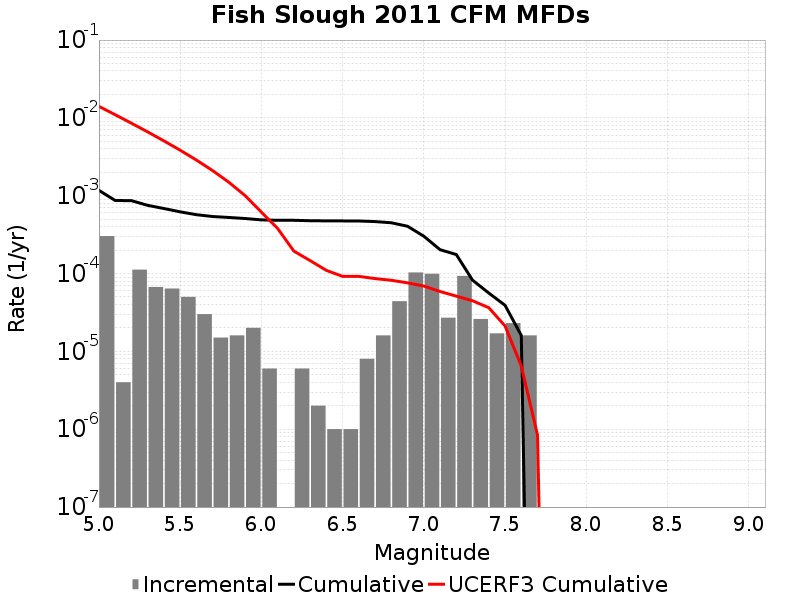

The table this chart was drawn from, first rows:
Magnitude, Incremental Rate, Cumulative Rate, UCERF3 Cumulative Rate
5.05, 3.0290848E-4, 0.001172, 0.01406
5.15, 4.012033E-6, 8.686051E-4, 0.01098
5.25, 1.1233692E-4, 8.645931E-4, 0.008545
5.35, 6.720155E-5, 7.5225614E-4, 0.006607
5.45, 6.419253E-5, 6.8505463E-4, 0.005067
5.55, 5.015041E-5, 6.2086206E-4, 0.003844
5.65, 3.0090247E-5, 5.707117E-4, 0.002873
5.75, 1.5045123E-5, 5.406214E-4, 0.002102
5.85, 1.6048132E-5, 5.255763E-4, 0.001489
5.95, 2.0060164E-5, 5.0952815E-4, 0.001002
6.05, 6.018049E-6, 4.89468E-4, 6.153911E-4
6.15, 0.0, 4.8344996E-4, 3.795801E-4
6.25, 6.018049E-6, 4.8344996E-4, 1.9429893E-4
6.35, 2.0060165E-6, 4.7743192E-4, 1.4678635E-4
6.45, 1.0030083E-6, 4.7542588E-4, 1.09899716E-4
6.55, 1.0030083E-6, 4.7442288E-4, 9.2049566E-5
6.65, 8.024066E-6, 4.7341987E-4, 9.2049566E-5
6.75, 1.6048132E-5, 4.653958E-4, 8.615824E-5
6.85, 4.413236E-5, 4.493477E-4, 8.1947335E-5
6.95, 1.03309845E-4, 4.052153E-4, 7.5963144E-5
7.05, 9.929782E-5, 3.0190547E-4, 6.912142E-5
7.15, 2.7081222E-5, 2.0260765E-4, 5.8789374E-5
7.25, 9.327976E-5, 1.7552644E-4, 5.132508E-5
7.35, 2.6078214E-5, 8.2246675E-5, 4.4739798E-5
7.45, 1.705114E-5, 5.616846E-5, 3.6416895E-5
7.55, 2.306919E-5, 3.911732E-5, 2.122488E-5
7.65, 1.6048132E-5, 1.6048132E-5, 6.505903E-6
7.75, 0.0, 0.0, 8.4046815E-7
7.85, 0.0, 0.0, 0.0
7.95, 0.0, 0.0, 0.0
8.05, 0.0, 0.0, 0.0
8.15, 0.0, 0.0, 0.0
8.25, 0.0, 0.0, 0.0
8.35, 0.0, 0.0, 0.0
8.45, 0.0, 0.0, 0.0
8.55, 0.0, 0.0, 0.0
8.65, 0.0, 0.0, 0.0
8.75, 0.0, 0.0, 0.0
8.85, 0.0, 0.0, 0.0
8.95, 0.0, 0.0, 0.0
9.05, 0.0, 0.0, 0.0
